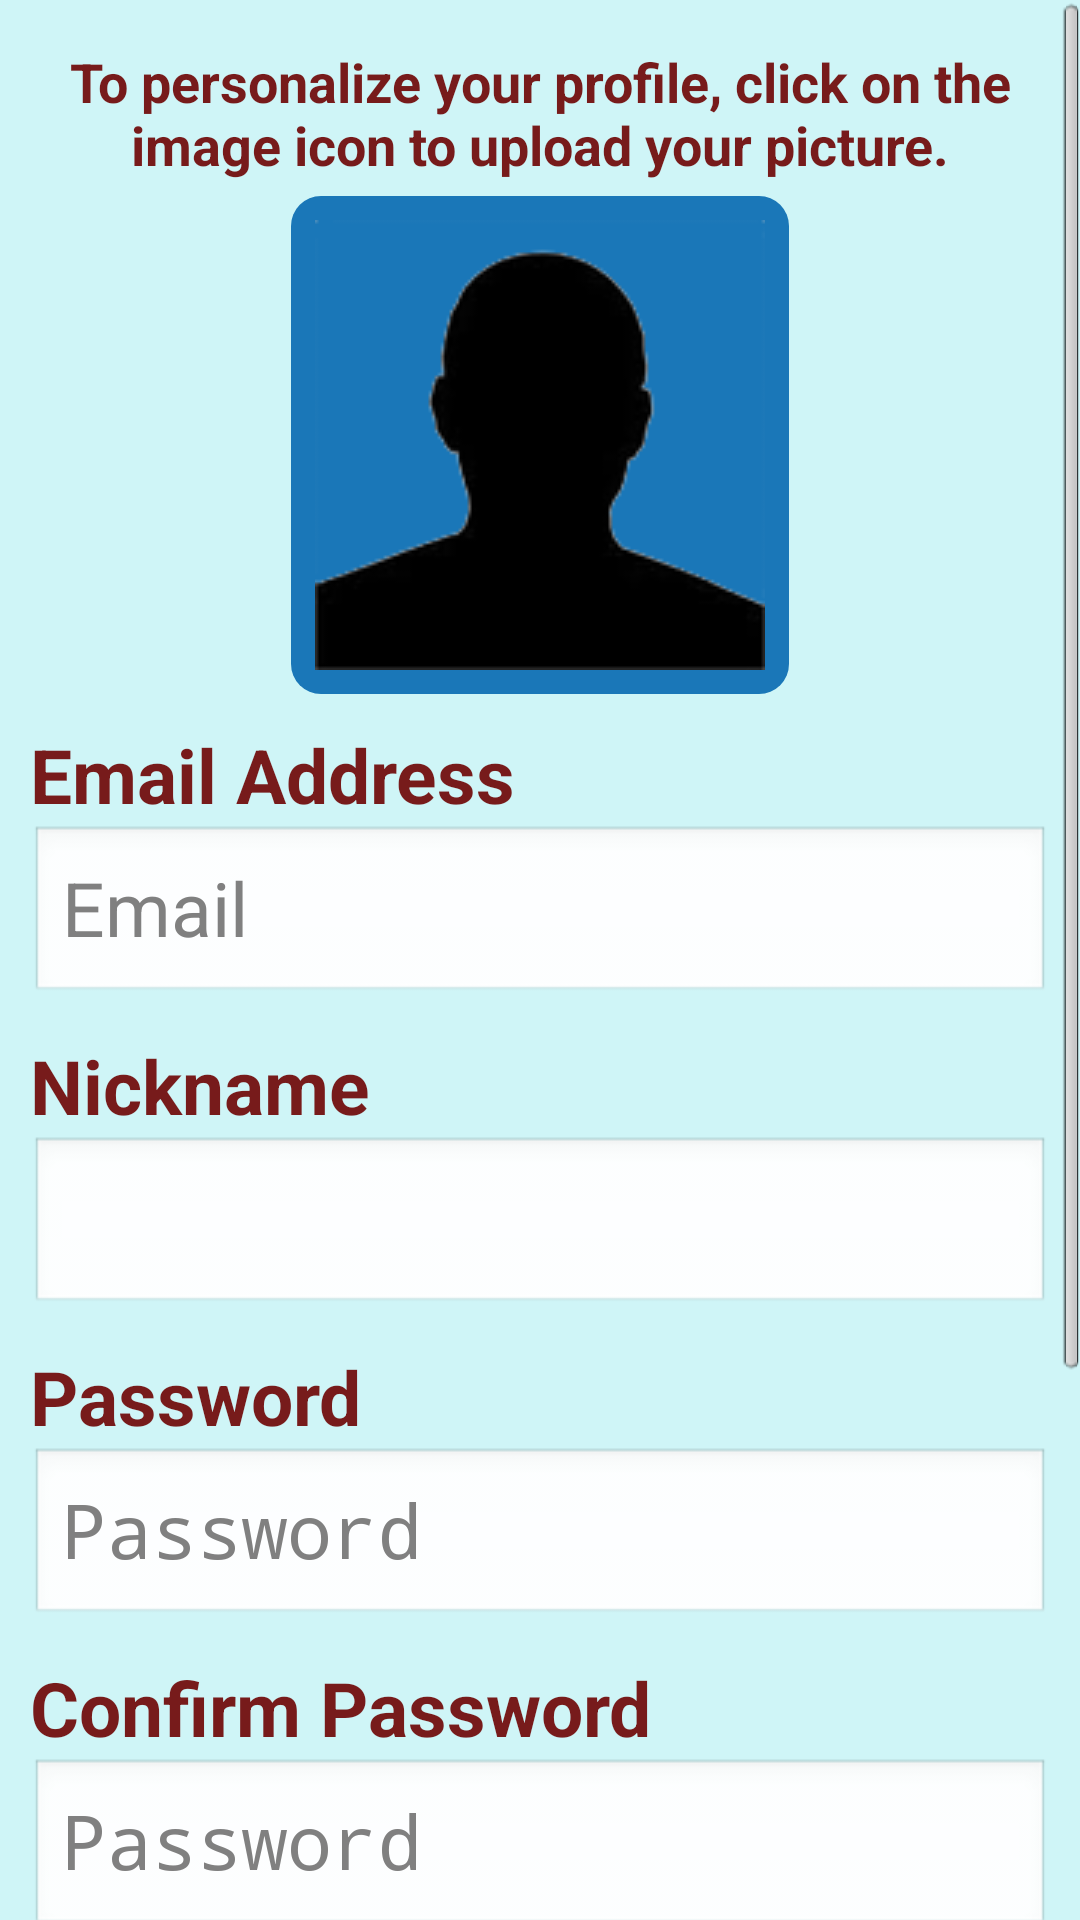

This screen was rendered from an Android layout file. Write that file and the resources it references.
<!-- AndroidManifest.xml: application theme CustomTheme -->
<!-- res/layout/setup.xml -->
<?xml version="1.0" encoding="utf-8"?>
<ScrollView xmlns:android="http://schemas.android.com/apk/res/android" android:fillViewport="true"
                   style="@style/background">
        <LinearLayout xmlns:android="http://schemas.android.com/apk/res/android" android:id="@+id/setup_layout"
            style="@style/vertical_linear_layout">
            <TextView  
                 style="@style/image_upload_msg" android:text="@string/upload_img_msg" />                
            <LinearLayout xmlns:android="http://schemas.android.com/apk/res/android"
               android:layout_width="fill_parent" android:layout_height="wrap_content" android:gravity="center">
                    <ImageView android:id="@+id/setup_user_image"
                        style="@style/user_image_style" android:src="@drawable/human_profile"
                    />
            </LinearLayout>
            <TextView  
                 style="@style/setup_text_label" android:text="Email Address" />
            <EditText  android:id="@+id/setup_email"
                style="@style/setup_text_edit"  android:inputType="textEmailAddress" android:hint="Email"  />    
            <TextView  
                 style="@style/setup_text_label" android:text="Nickname" />
            <EditText android:id="@+id/setup_nick"
                 style="@style/setup_text_edit" android:hint=""  />
            <TextView  
                 style="@style/setup_text_label" android:text="Password" />
            <EditText  android:id="@+id/setup_pass"
                 style="@style/setup_text_edit"  android:inputType="textPassword" android:hint="Password"  />    
            <TextView  
                 style="@style/setup_text_label" android:text="Confirm Password" />
            <EditText android:id="@+id/setup_confirm_pass"
                 style="@style/setup_text_edit" android:inputType="textPassword" android:hint="Password"  />
            <TextView android:id="@+id/tos_link"
                            android:layout_width="wrap_content" android:layout_height="wrap_content" android:textSize="15sp"
                            android:textColor="#1a77b8" android:textStyle="bold" android:paddingTop="20dp"  android:paddingBottom="20dp"
                            android:text="@string/tos" android:gravity="center" />                 
            <TextView
                            android:layout_width="wrap_content" android:layout_height="wrap_content" android:textSize="18sp"
                            android:textColor="#771b1b" android:textStyle="bold|italic" android:paddingTop="10dp"  android:paddingBottom="10dp"
                            android:text="@string/setup_message" />
            <LinearLayout xmlns:android="http://schemas.android.com/apk/res/android" android:id="@+id/login_layout"
                style="@style/home_linear_layout">
                    <Button android:id="@+id/setup_btn"
                        style="@style/login_btn" android:background="@drawable/the_buttons" android:text="Setup"  />                    
            </LinearLayout>   
        </LinearLayout>                       
</ScrollView>
<!-- resources referenced by this layout -->
<resources>
  <!-- drawable the_buttons (drawable-mdpi) -->
  <?xml version="1.0" encoding="utf-8"?>
  <shape xmlns:android="http://schemas.android.com/apk/res/android" 
         android:shape="rectangle">
       <corners
            android:radius="10dp" />
       <gradient
           android:angle="90" android:startColor="#ffffff" android:endColor="#1a77b8" android:type="linear" />
        <padding
             android:left="2dp" android:right="2dp" />
       <stroke 
         android:width="2dp" android:color="#1a77b8" /> 
  </shape>
  <string name="setup_message">By clicking the button, you have agreed to abide by our terms of condition and privacy policies.</string>
  <string name="tos">Click to read our Terms of Service and Privacy Policy</string>
  <string name="upload_img_msg">To personalize your profile, click on the image icon to upload your picture.</string>
  <style name="background">
         <item name="android:background">#cff5f7</item>
         <item name="android:layout_width">fill_parent</item> 
         <item name="android:layout_height">fill_parent</item>         
      </style>
  <style name="home_linear_layout">
         <item name="android:layout_width">fill_parent</item> 
         <item name="android:layout_height">wrap_content</item>
         <item name="android:orientation">horizontal</item>
         <item name="android:gravity">center_horizontal</item>
         <item name="android:paddingTop">20dp</item>
      </style>
  <style name="login_btn">
         <item name="android:layout_width">wrap_content</item> 
         <item name="android:layout_height">wrap_content</item>
           <item name="android:minHeight">55dp</item>
           <item name="android:minWidth">150dp</item>
          <item name="android:textColor">#5d5d5d</item>
           <item name="android:textSize">25sp</item>
      </style>
  <style name="setup_text_edit">
         <item name="android:layout_width">fill_parent</item> 
         <item name="android:layout_height">wrap_content</item>
          <item name="android:minHeight">60dp</item>
          <item name="android:maxHeight">100dp</item>
         <item name="android:textColor">#5d5d5d</item>
          <item name="android:textSize">25sp</item>
          <item name="android:singleLine">true</item>
      </style>
  <style name="setup_text_label">
         <item name="android:layout_width">wrap_content</item> 
         <item name="android:layout_height">wrap_content</item>
         <item name="android:gravity">center_vertical</item>
         <item name="android:minWidth">80dp</item>
         <item name="android:paddingTop">10dp</item>  
          <item name="android:textColor">#771b1b</item>
           <item name="android:textSize">25sp</item>
           <item name="android:textStyle">bold</item>         
      </style>
  <style name="vertical_linear_layout">
         <item name="android:layout_width">fill_parent</item> 
         <item name="android:layout_height">fill_parent</item>
         <item name="android:orientation">vertical</item>
         <item name="android:padding">10sp</item>
      </style>
  <style name="CustomTheme" parent="android:Theme">
          <item name="android:windowTitleSize">50dp</item>
          <item name="android:windowTitleBackgroundStyle">@style/CustomWindowTitleBackground</item>
      </style>
  <!-- drawable img_bg (drawable-mdpi) -->
  <?xml version="1.0" encoding="utf-8"?>
  <shape xmlns:android="http://schemas.android.com/apk/res/android" 
         android:shape="rectangle">
       <corners
            android:radius="10dp" />
       <solid 
              android:color="#1a77b8"
        />
  </shape>
  <style name="CustomWindowTitleBackground">
          <item name="android:background">#771b1b</item>
      </style>
</resources>
